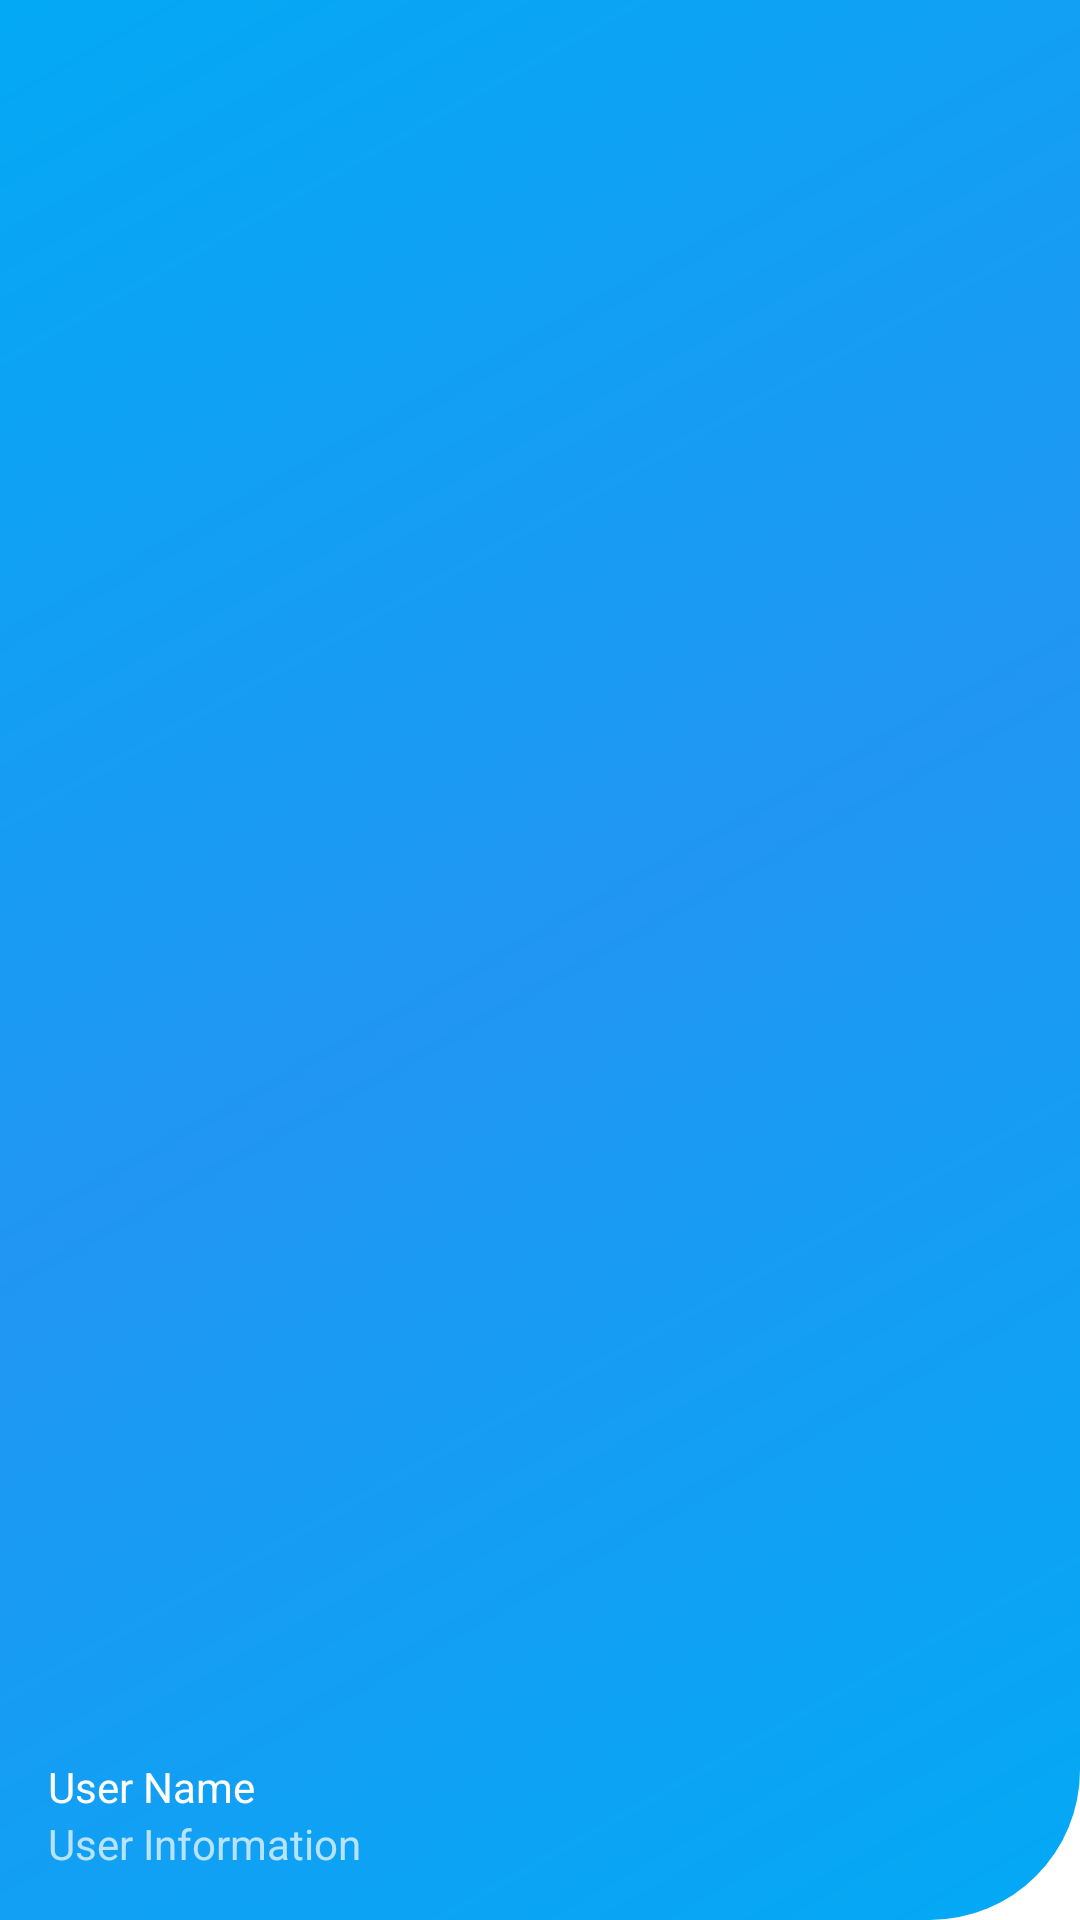

The Android layout XML behind this screen, and the referenced resources:
<!-- AndroidManifest.xml: application theme Theme.E_Comerce_User -->
<!-- res/layout/nav_header_main.xml -->
<?xml version="1.0" encoding="utf-8"?>
<LinearLayout xmlns:android="http://schemas.android.com/apk/res/android"
    xmlns:app="http://schemas.android.com/apk/res-auto"
    android:layout_width="match_parent"
    android:layout_height="wrap_content"
    android:background="@drawable/side_nav_bar"
    android:gravity="bottom"
    android:orientation="vertical"
    android:padding="16dp"
    android:theme="@style/ThemeOverlay.AppCompat.Dark">

    <ImageView
        android:id="@+id/imageView"
        android:layout_width="80dp"
        android:layout_height="80dp"
        android:layout_marginTop="50dp"
        android:contentDescription="@string/nav_header_desc"
        app:srcCompat="@drawable/man" />

    <TextView
        android:layout_width="match_parent"
        android:layout_height="wrap_content"
        android:paddingTop="20dp"
        android:text="User Name"
        android:textAppearance="@style/TextAppearance.AppCompat.Body1" />

    <TextView
        android:id="@+id/textView"
        android:layout_width="wrap_content"
        android:layout_height="wrap_content"
        android:text="User Information" />
</LinearLayout>
<!-- resources referenced by this layout -->
<resources>
  <!-- drawable side_nav_bar (drawable-v24) -->
  <shape xmlns:android="http://schemas.android.com/apk/res/android"
      android:shape="rectangle">
      <gradient
          android:angle="135"
          android:centerColor="#2196F3"
          android:endColor="#03A9F4"
          android:startColor="#03A9F4"
          android:type="linear" />
      <corners android:bottomRightRadius="50dp"/>
  </shape>
  <string name="nav_header_desc">Navigation header</string>
  <style name="Theme.E_Comerce_User" parent="Theme.MaterialComponents.DayNight.NoActionBar">
          
          <item name="colorPrimary">@color/purple_500</item>
          <item name="colorPrimaryVariant">@color/purple_700</item>
          <item name="colorOnPrimary">@color/white</item>
          
          <item name="colorSecondary">@color/teal_200</item>
          <item name="colorSecondaryVariant">@color/teal_700</item>
          <item name="colorOnSecondary">@color/black</item>
          
          <item name="android:statusBarColor" tools:targetApi="l">?attr/colorPrimaryVariant</item>
          
      </style>
  <color name="purple_500">#FF6200EE</color>
  <color name="purple_700">#FF3700B3</color>
  <color name="white">#FFFFFFFF</color>
  <color name="teal_200">#FF03DAC5</color>
  <color name="teal_700">#FF018786</color>
  <color name="black">#FF000000</color>
</resources>
